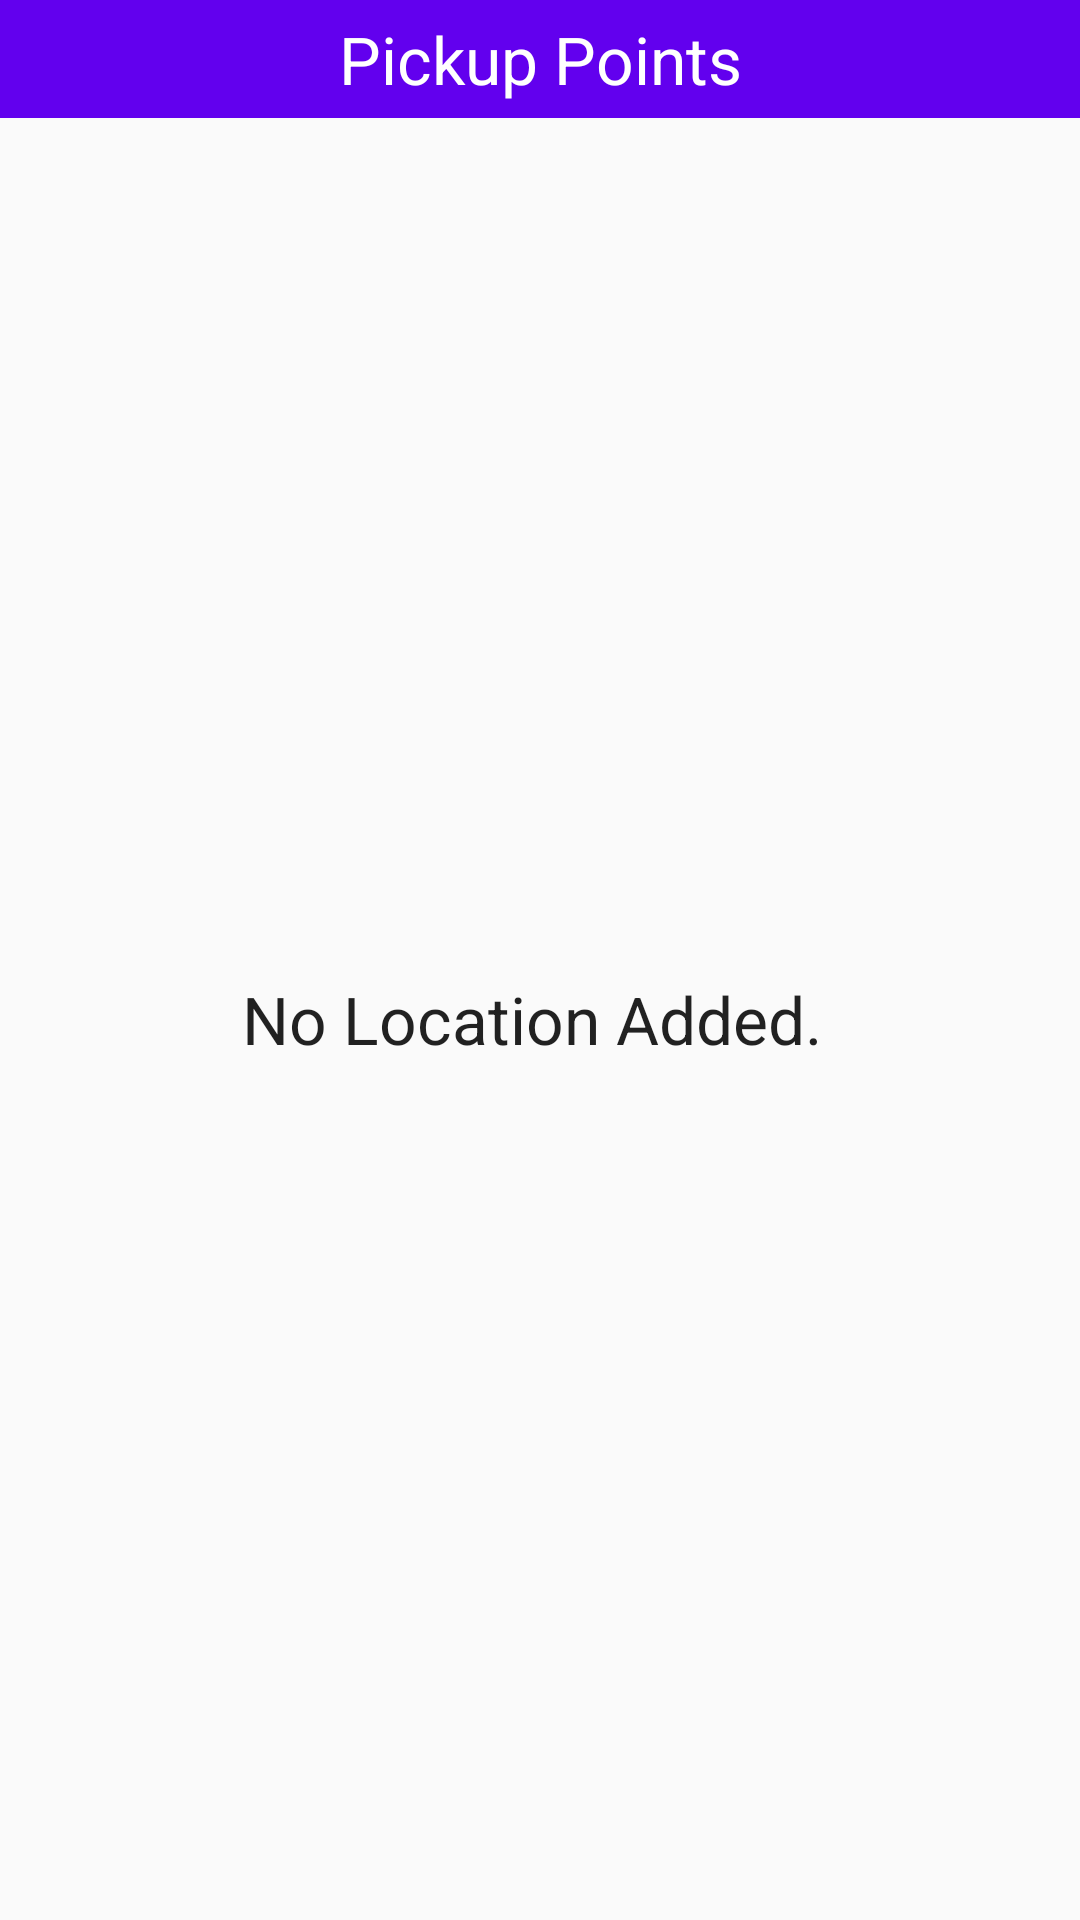

This screen was rendered from an Android layout file. Write that file and the resources it references.
<!-- AndroidManifest.xml: application theme AppTheme -->
<!-- res/layout/content_main.xml -->
<?xml version="1.0" encoding="utf-8"?>
<LinearLayout xmlns:android="http://schemas.android.com/apk/res/android"
    xmlns:app="http://schemas.android.com/apk/res-auto"
    xmlns:tools="http://schemas.android.com/tools"
    android:layout_width="match_parent"
    android:layout_height="match_parent"
    android:orientation="vertical"
    app:layout_behavior="@string/appbar_scrolling_view_behavior"
    tools:context=".MainActivity"
    tools:showIn="@layout/activity_main">

    <TextView
        android:layout_width="match_parent"
        android:layout_height="wrap_content"
        android:background="@color/colorPrimary"
        android:gravity="center"
        android:padding="5dp"
        android:text="Pickup Points"
        android:textAppearance="@style/Base.TextAppearance.AppCompat.Large"
        android:textColor="#fff" />

    <TextView
        android:id="@+id/no_loc_tv"
        android:layout_width="match_parent"
        android:layout_height="match_parent"
        android:gravity="center"
        android:text="No Location Added. "
        android:textAppearance="@style/Base.TextAppearance.AppCompat.Large" />


    <android.support.v7.widget.RecyclerView
        android:id="@+id/recyclerview"
        android:layout_width="match_parent"
        android:layout_height="wrap_content"
        android:visibility="gone" />

</LinearLayout>
<!-- res/layout/activity_main.xml (included above) -->
<?xml version="1.0" encoding="utf-8"?>
<android.support.design.widget.CoordinatorLayout xmlns:android="http://schemas.android.com/apk/res/android"
    xmlns:app="http://schemas.android.com/apk/res-auto"
    xmlns:tools="http://schemas.android.com/tools"
    android:id="@+id/parent_layout"
    android:layout_width="match_parent"
    android:layout_height="match_parent"
    tools:context=".MainActivity">

    <android.support.design.widget.AppBarLayout
        android:layout_width="match_parent"
        android:layout_height="wrap_content"
        android:theme="@style/AppTheme.AppBarOverlay">

        <android.support.v7.widget.Toolbar
            android:id="@+id/toolbar"
            android:layout_width="match_parent"
            android:layout_height="?attr/actionBarSize"
            android:background="?attr/colorPrimary"
            app:popupTheme="@style/AppTheme.PopupOverlay" />

    </android.support.design.widget.AppBarLayout>

    <include layout="@layout/content_main" />

    <android.support.design.widget.FloatingActionButton
        android:id="@+id/fab"
        android:layout_width="wrap_content"
        android:layout_height="wrap_content"
        android:layout_gravity="bottom|end"
        android:layout_margin="@dimen/fab_margin"
        app:srcCompat="@drawable/plus_48" />

</android.support.design.widget.CoordinatorLayout>
<!-- resources referenced by this layout -->
<resources>
  <style name="AppTheme.AppBarOverlay" parent="ThemeOverlay.AppCompat.Dark.ActionBar" />
  <style name="AppTheme.PopupOverlay" parent="ThemeOverlay.AppCompat.Light" />
  <style name="AppTheme" parent="Theme.AppCompat.Light.DarkActionBar">
          
          <item name="colorPrimary">@color/colorPrimary</item>
          <item name="colorPrimaryDark">@color/colorPrimaryDark</item>
          <item name="colorAccent">@color/colorAccent</item>
          <item name="android:windowContentOverlay">@null</item>
      </style>
  <!-- not gathered from this repository: default colours our renderer supplied (Android Studio template values) -->
  <color name="colorPrimary">#FF6200EE</color>
  <color name="colorPrimaryDark">#FF3700B3</color>
  <color name="colorAccent">#FF03DAC5</color>
</resources>
